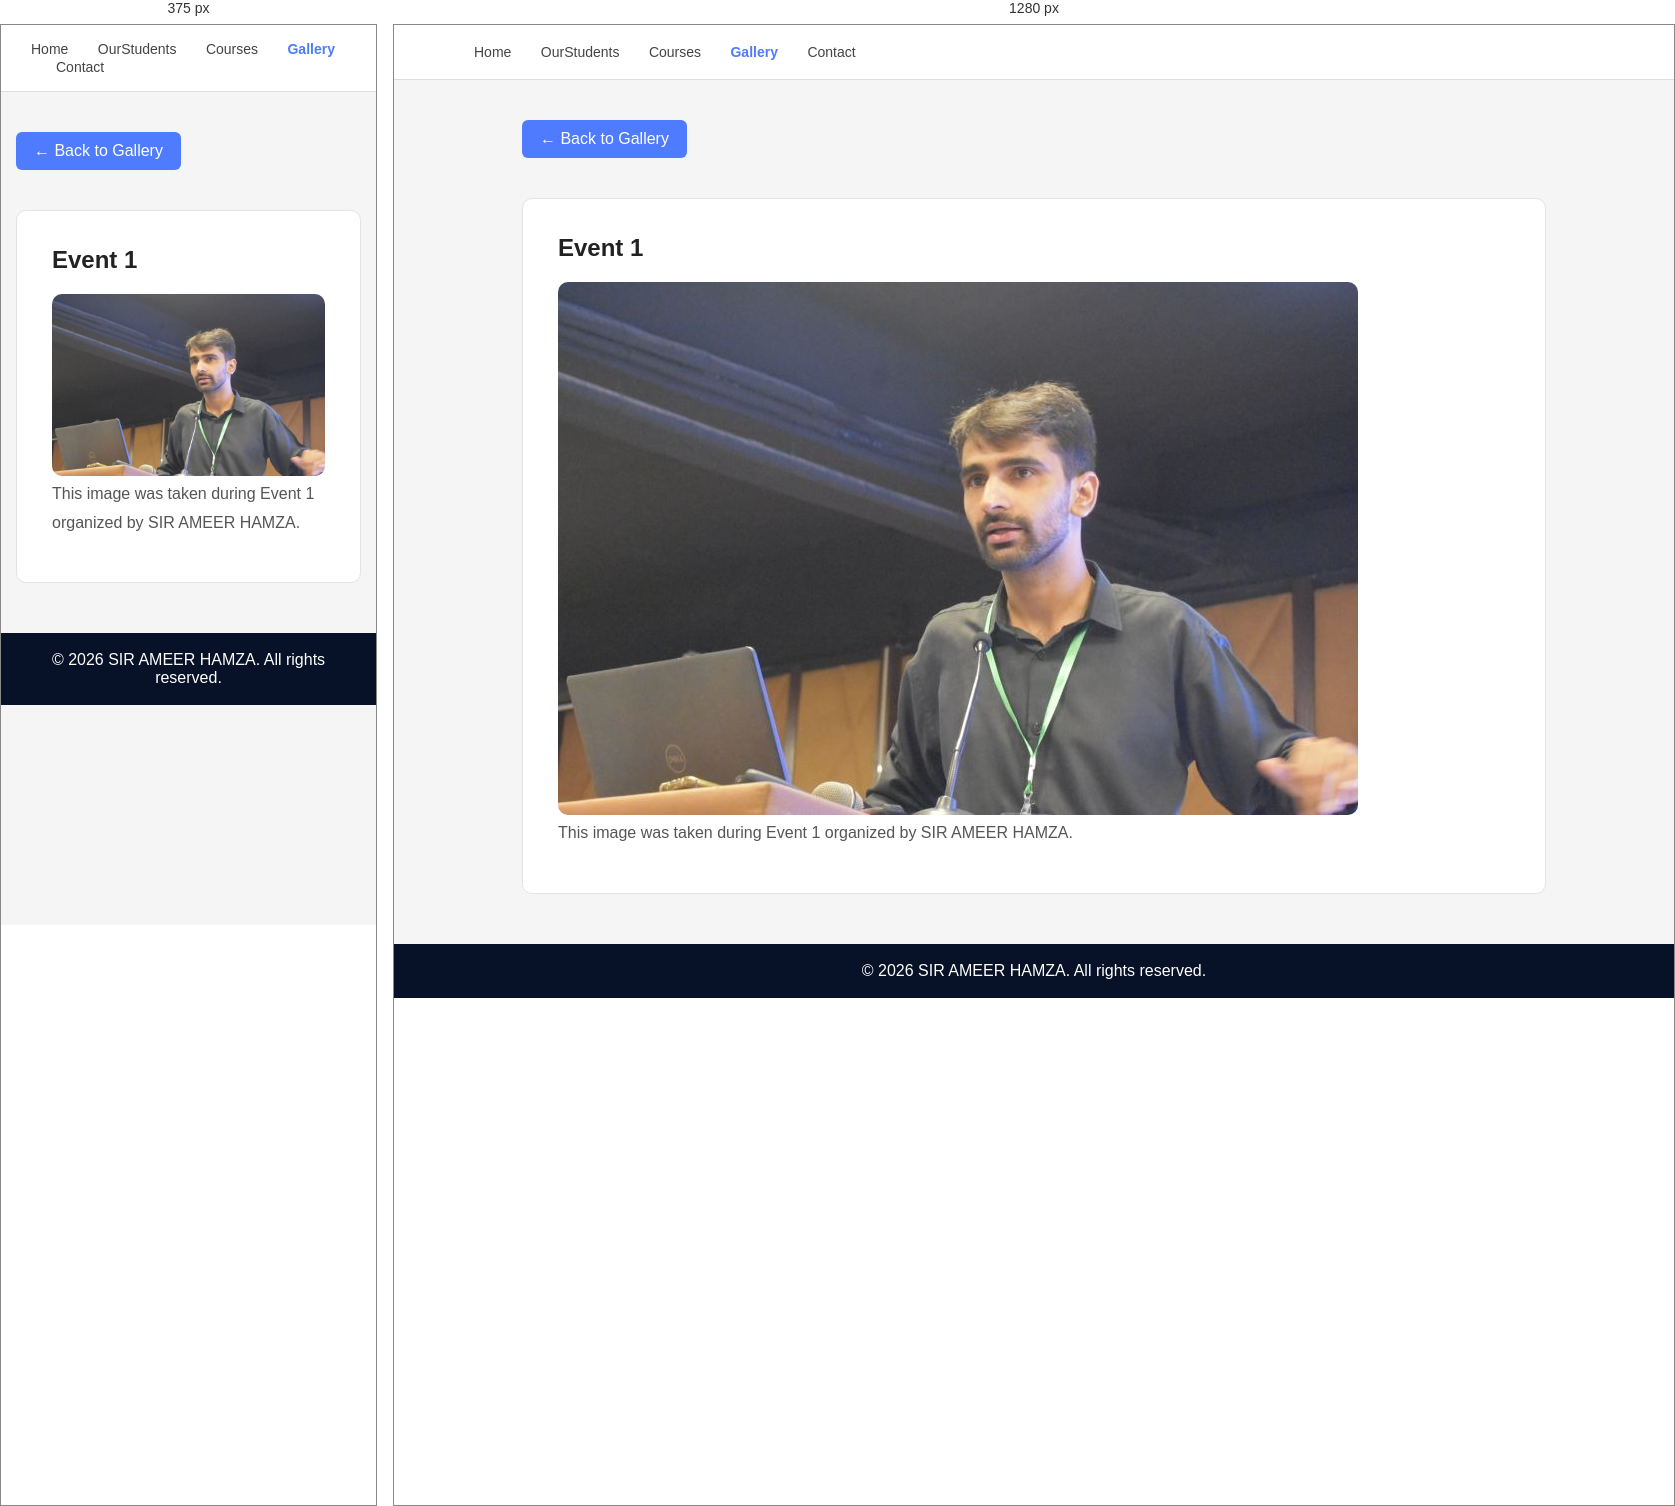
Rendered at 375 px and 1280 px, left to right.

<!-- file: sirpic1.html -->
<!DOCTYPE html>
<html lang="en">
<head>
    <meta charset="UTF-8">
    <meta name="viewport" content="width=device-width, initial-scale=1.0">
    <title>Event 1</title>
    <link rel="stylesheet" href="css/style.css">
</head>
<body>

<nav class="navbar">
    <a href="index.html">Home</a>
    <a href="OurStudents.html">OurStudents</a>
    <a href="courses.html">Courses</a>
    <a href="gallery.html" class="active">Gallery</a>
    <a href="contact.html">Contact</a>
</nav>

<section class="container">

    <a href="gallery.html" class="back-btn">← Back to Gallery</a>

    <div class="card">
        <h2>Event 1</h2>

        <img src="images/sirpic1.jpeg" alt="Event 1"
             style="width:100%; max-width:800px; border-radius:10px;">

        <p>
            This image was taken during Event 1 organized by
            SIR AMEER HAMZA.
        </p>
    </div>

</section>

<footer>
    © 2026 SIR AMEER HAMZA. All rights reserved.
</footer>

</body>
</html>

/* @media block from style.css */
@media (max-width: 768px) {
    .profile-card {
        grid-column: span 1;
    }
}

/* @media block from style.css */
@media(max-width:768px){

    .header{
        padding: 30px;
    }

    .navbar{
        padding: 15px 30px;
    }

    .profile-container{
        flex-direction: column;
        text-align: center;
    }

    .container{
        width: 92%;
    }

    .philosophy-container{
        flex-direction: column;
    }

    .contact-grid{
        grid-template-columns: 1fr;
    }
}